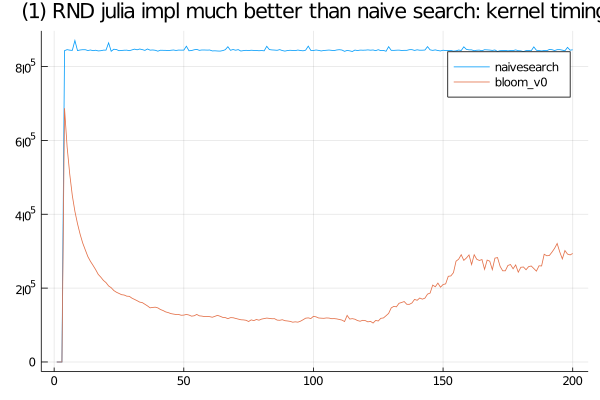

The file beside this chart, header and first rows:
naivesearch, SFinit, 0, 0, 0, 100, 100, 100, 0, 0, 0, 0, 0, 0, 0, 100, 100, 0, 100, 100, 100, 0, 0, 0
naivesearch, SFkernel, 0, 0, 0, 843101, 845699, 844400, 843800, 870499, 843299, 844800, 845601, 845600, 843400, 844800, 843001, 844200, 842299, 842899, 844400, 844500, 864200, 841400
naivesearch, SFloops, 0, 0, 0, 0, 0, 0, 0, 0, 0, 0, 0, 0, 0, 0, 0, 0, 0, 0, 0, 0, 0, 0
naivesearch, SFtests, 0, 0, 0, 0, 0, 0, 0, 0, 0, 0, 0, 0, 0, 0, 0, 0, 0, 0, 0, 0, 0, 0
naivesearch, SFskips, 0, 0, 0, 0, 0, 0, 0, 0, 0, 0, 0, 0, 0, 0, 0, 0, 0, 0, 0, 0, 0, 0
naivesearch, SFbits, 0, 0, 0, 0, 0, 0, 0, 0, 0, 0, 0, 0, 0, 0, 0, 0, 0, 0, 0, 0, 0, 0
naivesearch, SFskipgood, 0, 0, 0, 0, 0, 0, 0, 0, 0, 0, 0, 0, 0, 0, 0, 0, 0, 0, 0, 0, 0, 0
bloom_v0, SFinit, 0, 0, 0, 400, 100, 100, 0, 100, 100, 0, 0, 100, 100, 100, 0, 100, 100, 100, 100, 100, 100, 100
bloom_v0, SFkernel, 0, 0, 0, 687099, 582300, 509301, 450700, 407899, 374600, 346299, 322300, 303700, 285400, 272400, 261499, 250101, 237201, 229600, 220799, 214901, 205900, 201101
bloom_v0, SFloops, 0, 0, 0, 0, 0, 0, 0, 0, 0, 0, 0, 0, 0, 0, 0, 0, 0, 0, 0, 0, 0, 0
bloom_v0, SFtests, 0, 0, 0, 0, 0, 0, 0, 0, 0, 0, 0, 0, 0, 0, 0, 0, 0, 0, 0, 0, 0, 0
bloom_v0, SFskips, 0, 0, 0, 0, 0, 0, 0, 0, 0, 0, 0, 0, 0, 0, 0, 0, 0, 0, 0, 0, 0, 0
bloom_v0, SFbits, 0, 0, 0, 0, 0, 0, 0, 0, 0, 0, 0, 0, 0, 0, 0, 0, 0, 0, 0, 0, 0, 0
bloom_v0, SFskipgood, 0, 0, 0, 0, 0, 0, 0, 0, 0, 0, 0, 0, 0, 0, 0, 0, 0, 0, 0, 0, 0, 0
